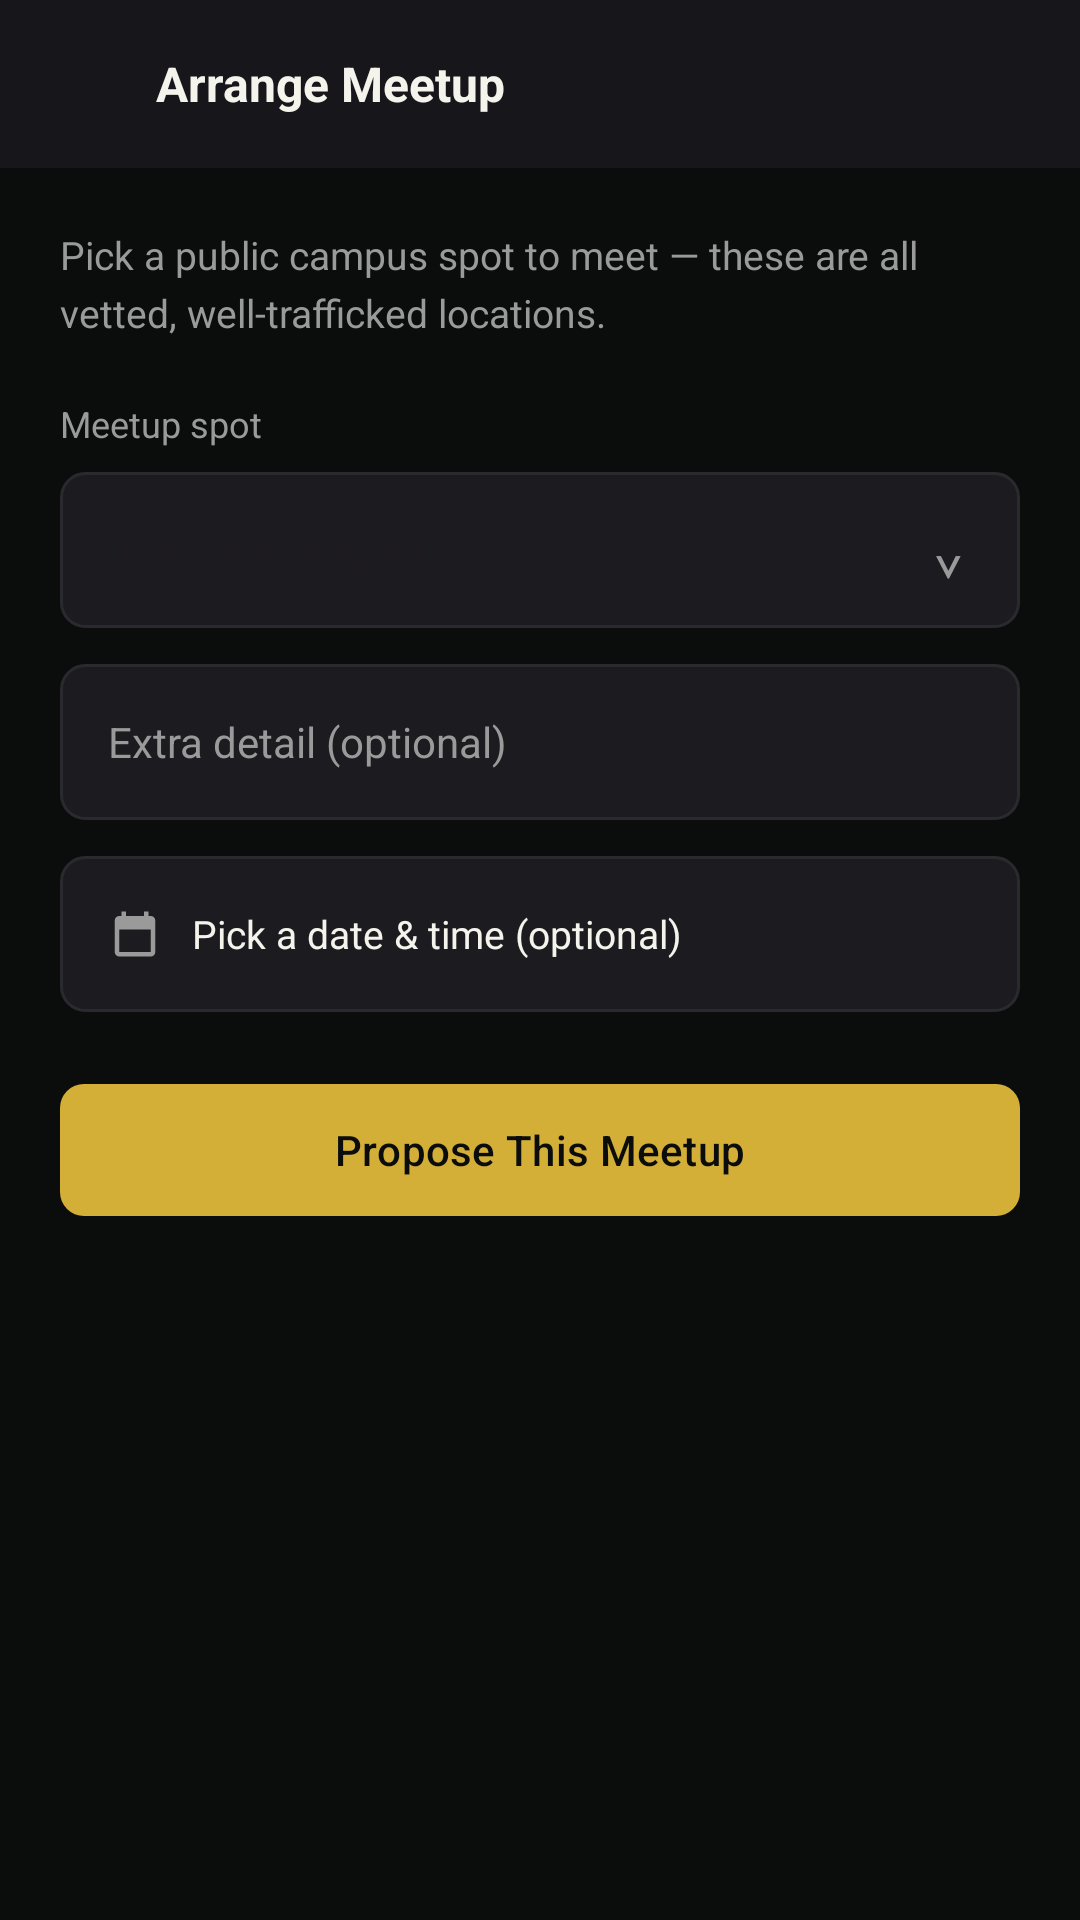

Reconstruct the res/layout file that produces this screen, plus the resources it refers to.
<!-- AndroidManifest.xml: application theme Theme.KnightMarket -->
<!-- res/layout/activity_arrange_meetup.xml -->
<?xml version='1.0' encoding='utf-8'?>
<LinearLayout xmlns:android="http://schemas.android.com/apk/res/android" xmlns:app="http://schemas.android.com/apk/res-auto" android:layout_width="match_parent" android:layout_height="match_parent" android:orientation="vertical" android:id="@+id/main" android:tag="reference_full_width" android:background="@color/km_black">
    <LinearLayout android:layout_width="match_parent" android:layout_height="56dp" android:orientation="horizontal" android:gravity="center_vertical" android:paddingHorizontal="4dp" android:background="@color/km_topbar">
        <ImageView android:layout_width="48dp" android:layout_height="48dp" android:src="@drawable/ic_close" android:contentDescription="Back" app:tint="@color/km_text" android:id="@+id/back" android:padding="12dp" />
        <TextView android:layout_width="wrap_content" android:layout_height="wrap_content" android:text="Arrange Meetup" android:textSize="16sp" android:textColor="@color/km_text" android:textStyle="bold" />
    </LinearLayout>
    <ScrollView android:layout_width="match_parent" android:layout_height="0dp" android:layout_weight="1" android:fillViewport="true" android:clipToPadding="false">
        <LinearLayout android:layout_width="match_parent" android:layout_height="wrap_content" android:orientation="vertical">
            <LinearLayout android:layout_width="match_parent" android:layout_height="wrap_content" android:orientation="vertical" android:padding="20dp">
                <TextView android:layout_width="match_parent" android:layout_height="wrap_content" android:text="Pick a public campus spot to meet — these are all vetted, well-trafficked locations." android:textSize="13sp" android:textColor="@color/km_muted" android:lineSpacingExtra="4dp" />
                <TextView android:layout_width="match_parent" android:layout_height="wrap_content" android:text="Meetup spot" android:textSize="12sp" android:textColor="@color/km_muted" android:layout_marginTop="20dp" />
                <FrameLayout android:layout_width="match_parent" android:layout_height="52dp" android:layout_marginTop="8dp">
                    <Spinner android:layout_width="match_parent" android:layout_height="match_parent" android:id="@+id/meetup_spot" android:entries="@array/km_meetup_spots" android:background="@drawable/km_input" android:paddingHorizontal="12dp" android:popupBackground="@color/km_surface" android:spinnerMode="dropdown" />
                    <TextView android:layout_width="32dp" android:layout_height="match_parent" android:text="⌄" android:textSize="20sp" android:textColor="@color/km_muted" android:layout_gravity="end" android:gravity="center" android:layout_marginEnd="8dp" />
                </FrameLayout>
                <EditText android:layout_width="match_parent" android:layout_height="52dp" android:id="@+id/meetup_detail" android:layout_marginTop="12dp" android:background="@drawable/km_input" android:padding="16dp" android:hint="Extra detail (optional)" android:textColor="@color/km_text" android:textColorHint="@color/km_muted" android:textSize="14sp" android:gravity="center_vertical" android:inputType="textCapSentences" />
                <LinearLayout android:layout_width="match_parent" android:layout_height="52dp" android:orientation="horizontal" android:gravity="center_vertical" android:id="@+id/meetup_date" android:paddingHorizontal="16dp" android:background="@drawable/km_input" android:layout_marginTop="12dp">
                    <ImageView android:layout_width="18dp" android:layout_height="18dp" android:src="@drawable/km_calendar" android:contentDescription="Date and time" app:tint="@color/km_muted" />
                    <TextView android:layout_width="wrap_content" android:layout_height="wrap_content" android:text="Pick a date &amp; time (optional)" android:textSize="13sp" android:textColor="@color/km_text" android:layout_marginStart="10dp" />
                </LinearLayout>
                <com.google.android.material.button.MaterialButton android:layout_width="match_parent" android:layout_height="52dp" android:id="@+id/propose_meetup" android:text="Propose This Meetup" android:textSize="14sp" android:textAllCaps="false" android:textColor="@color/km_black" app:backgroundTint="@color/km_gold" app:cornerRadius="8dp" android:layout_marginTop="20dp" />
            </LinearLayout>
        </LinearLayout>
    </ScrollView>
</LinearLayout>
<!-- resources referenced by this layout -->
<resources>
  <string-array name="km_meetup_spots"><item>Choose a spot</item><item>John C. Hitt Library</item><item>Student Union</item><item>Memory Mall</item></string-array>
  <color name="km_black">#0B0D0C</color>
  <color name="km_gold">#D4AF37</color>
  <color name="km_muted">#9A9A9A</color>
  <color name="km_surface">#1C1C20</color>
  <color name="km_text">#F4F3EC</color>
  <color name="km_topbar">#17171B</color>
  <!-- drawable km_calendar (drawable) -->
  <vector xmlns:android="http://schemas.android.com/apk/res/android" android:width="24dp" android:height="24dp" android:viewportWidth="24" android:viewportHeight="24"><path android:fillColor="#F4F3EC" android:fillType="evenOdd" android:pathData="M19,4h-1V2h-2v2H8V2H6v2H5a2,2 0,0 0,-2 2v14a2,2 0,0 0,2 2h14a2,2 0,0 0,2 -2V6a2,2 0,0 0,-2 -2M19,20H5V10h14z"/></vector>
  <!-- drawable km_input (drawable) -->
  <shape xmlns:android="http://schemas.android.com/apk/res/android" android:shape="rectangle"><solid android:color="@color/km_surface"/><corners android:radius="8dp"/><stroke android:width="1dp" android:color="@color/km_divider"/></shape>
  <style name="Theme.KnightMarket" parent="Base.Theme.KnightMarket" />
  <color name="km_divider">#2A2A2E</color>
  <style name="Base.Theme.KnightMarket" parent="Theme.Material3.DayNight.NoActionBar">
          
          
      </style>
</resources>
